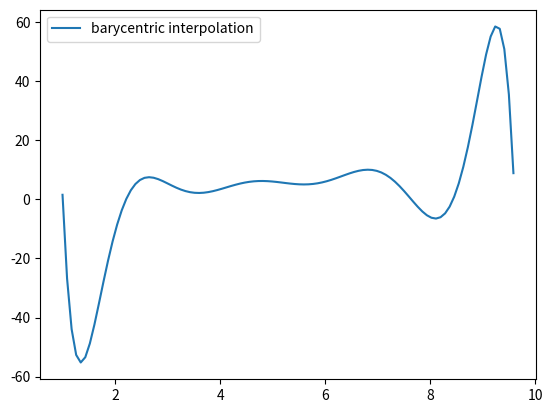

This chart was generated by the following Python code:
import numpy as np
import matplotlib.pyplot as plt
from scipy.interpolate import barycentric_interpolate


def fun(x: float):
    return x + np.cos(x * x)


def fprintf(stream, format_spec, *args):
    stream.write(format_spec % args)


def main():
    a = 1.0
    b = 10.0
    steps = 10
    x_observed = [None] * 10
    y_observed = [None] * 10

    # input = open("wartosci.txt", "w")
    # output = open("inter.txt", "w")

    dx = (b-a) / steps

    for i in range(0, steps):
        x_observed[i] = a + i * dx + 0.5 * np.sin(i * dx)
        y_observed[i] = fun(x_observed[i])
        # fprintf(input, "%g %g\n", x_observed[i], y_observed[i])

    x = np.linspace(min(x_observed), max(x_observed), num=100)
    y = barycentric_interpolate(x_observed, y_observed, x)
    plt.plot(x, y, label="barycentric interpolation")
    plt.legend()
    plt.show()


if __name__ == "__main__":
    main()
